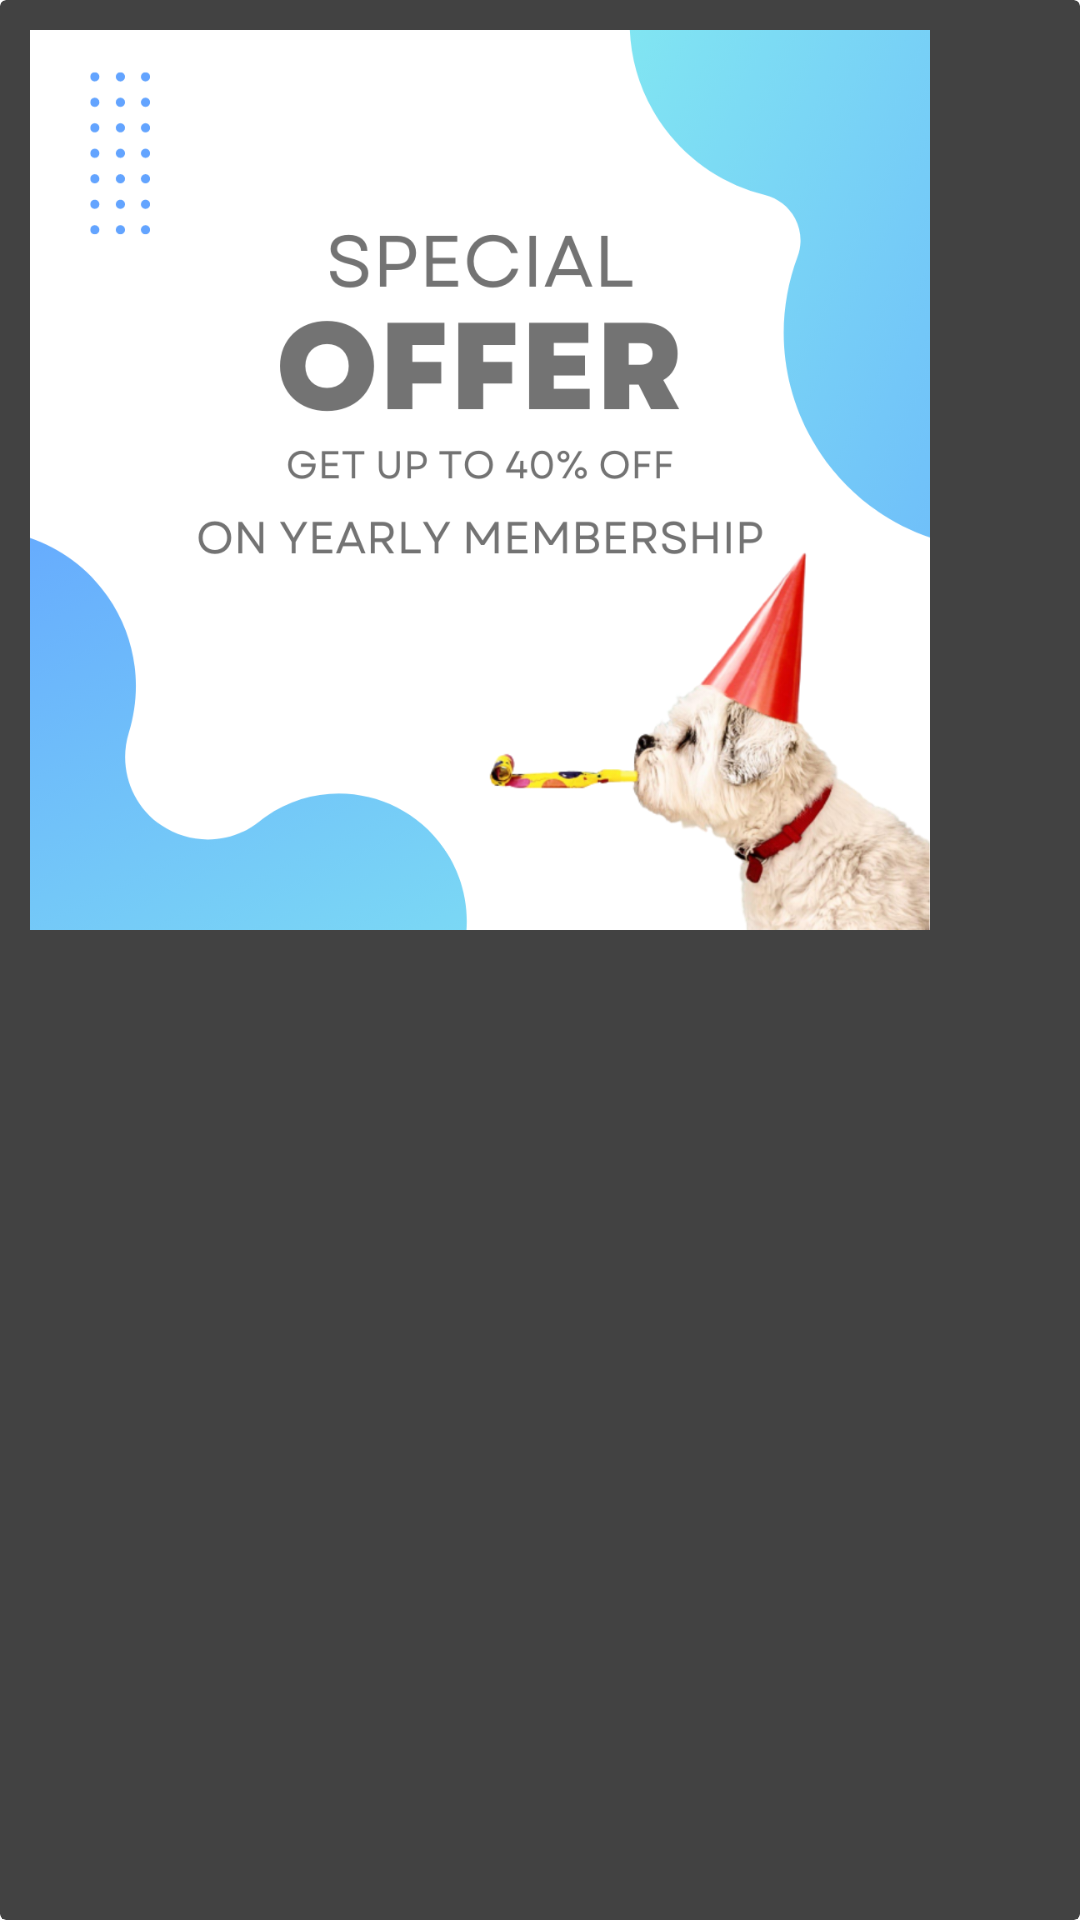

Layout XML and referenced resources for this Android screen:
<!-- AndroidManifest.xml: application theme Theme.AdminPanel -->
<!-- res/layout/offer_card_design.xml -->
<?xml version="1.0" encoding="utf-8"?>
<androidx.cardview.widget.CardView xmlns:android="http://schemas.android.com/apk/res/android"
    android:layout_width="match_parent"
    android:layout_height="match_parent"
    xmlns:app="http://schemas.android.com/apk/res-auto"
    app:cardCornerRadius="2dp"
    app:cardElevation="8dp"
    android:layout_margin="10dp">


        <ImageView
            android:id="@+id/offer_card"
            android:layout_width="300dp"
            android:layout_height="300dp"
            android:layout_margin="10dp"
            android:src="@drawable/offer_card1" />



</androidx.cardview.widget.CardView>
<!-- resources referenced by this layout -->
<resources>
  <!-- drawable offer_card1: png bitmap (drawable, 272749 bytes) -->
</resources>
